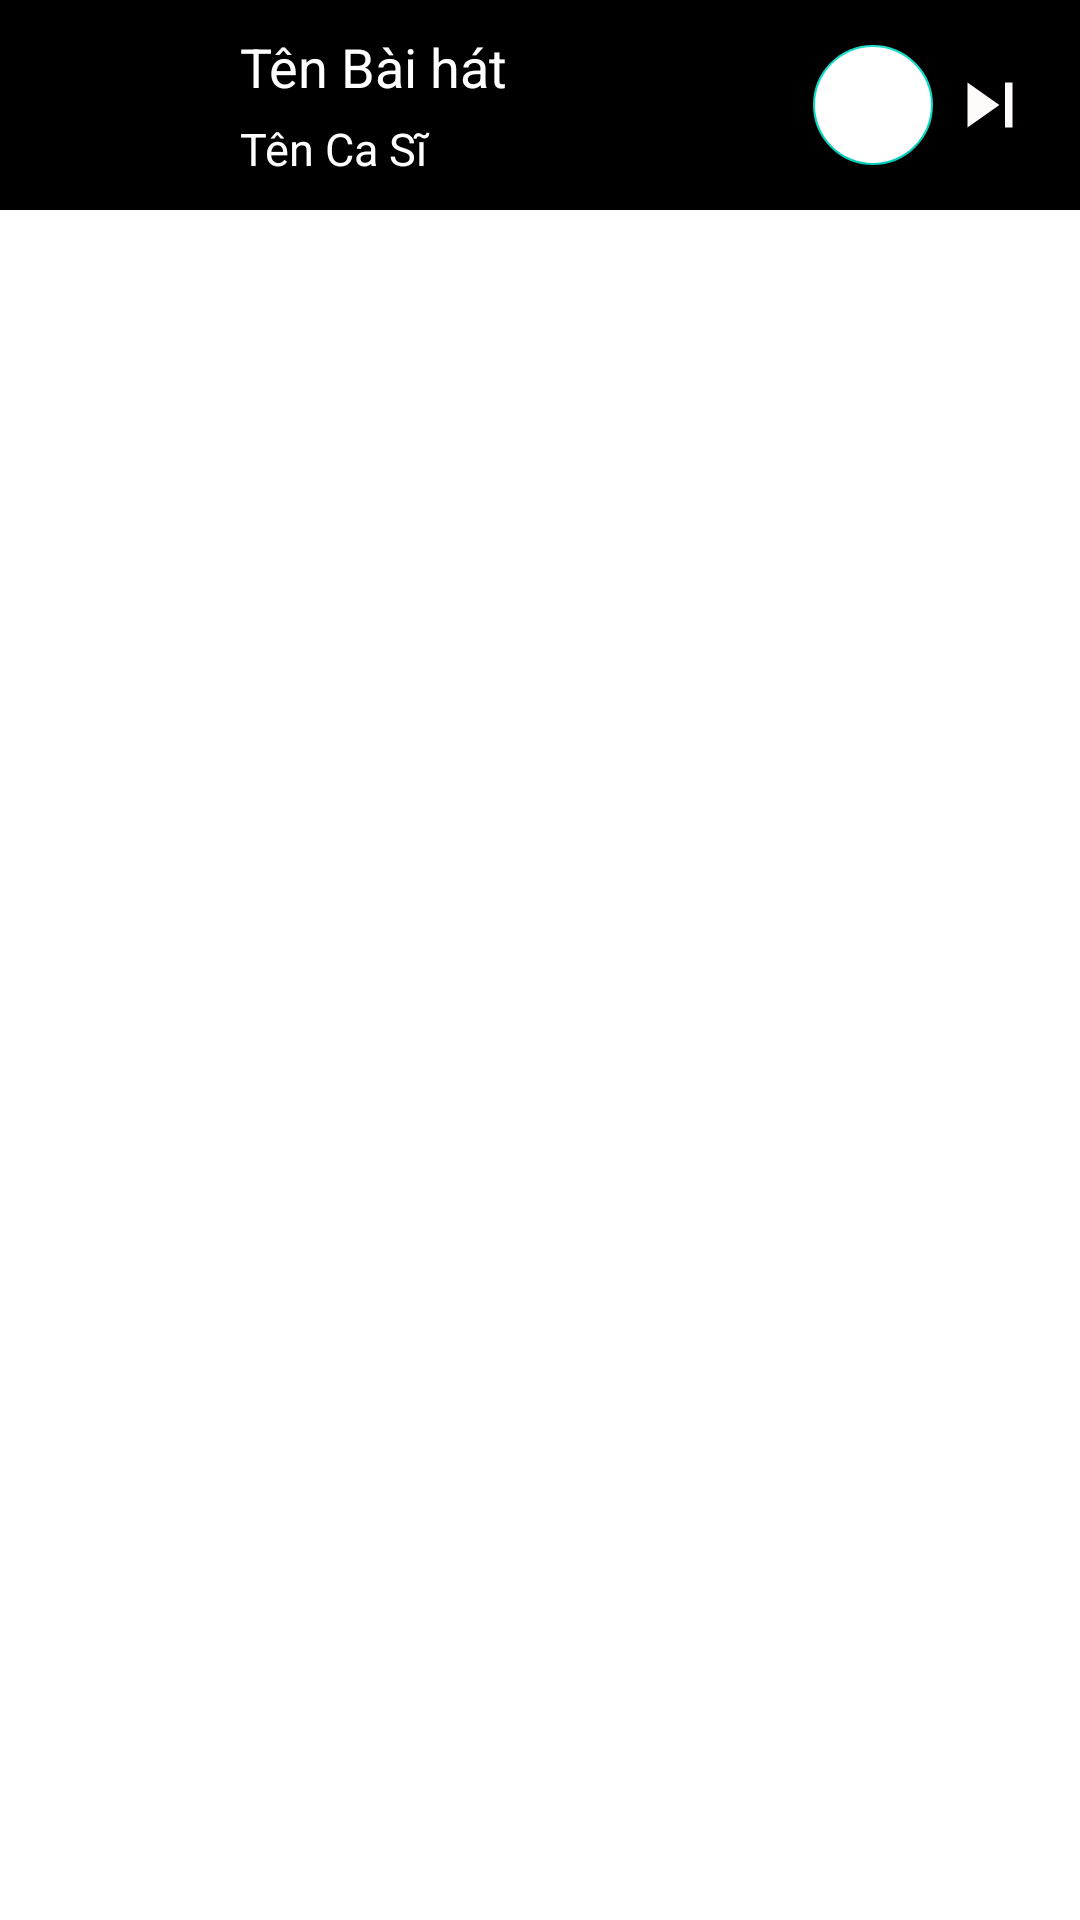

Write the Android layout XML for this screen, with the resource values it uses.
<!-- AndroidManifest.xml: application theme Theme.AppDeAn -->
<!-- res/layout/fragment_now_playing_bottom.xml -->
<?xml version="1.0" encoding="utf-8"?>
<FrameLayout xmlns:android="http://schemas.android.com/apk/res/android"
    xmlns:tools="http://schemas.android.com/tools"
    android:layout_width="match_parent"
    android:layout_height="match_parent"
    xmlns:app="http://schemas.android.com/apk/res-auto"
    tools:context=".NowPlayingFragmentBottom">

    <RelativeLayout
        android:layout_width="match_parent"
        android:layout_height="wrap_content"
        android:id="@+id/card_bottom_player"
        android:text="@string/hello_blank_fragment"
        android:padding="5dp"
        android:background="@color/black">
    <ImageView
        android:layout_width="60dp"
        android:layout_height="60dp"
        android:src="@drawable/hinhne"
        android:id="@+id/bottom_album_art"
        android:scaleType="centerCrop"/>
        <ImageView
            android:layout_width="30dp"
            android:layout_height="30dp"
            android:id="@+id/skip_next_bottom"
            android:src="@drawable/ic_skip_next"
            android:layout_centerVertical="true"
            android:layout_alignParentRight="true"
            android:layout_marginRight="10dp" />
        <com.google.android.material.floatingactionbutton.FloatingActionButton
            android:layout_width="wrap_content"
            android:layout_height="wrap_content"
            android:src="@drawable/ic_play"
            android:backgroundTint="@color/white"
            app:fabSize="mini"
            android:layout_centerVertical="true"
            android:id="@+id/play_pause_miniPlayer"
            android:layout_toLeftOf="@id/skip_next_bottom" />
        <TextView
            android:layout_width="wrap_content"
            android:layout_height="wrap_content"
            android:id="@+id/song_name_miniPlayer"
            android:text="Tên Bài hát"
            android:textColor="@color/white"
            android:layout_marginTop="5dp"
            android:textSize="18dp"
            android:maxLines="1"
            android:layout_marginLeft="15dp"
            android:layout_toRightOf="@id/bottom_album_art"
            android:layout_toLeftOf="@id/play_pause_miniPlayer" />
        <TextView
            android:layout_width="wrap_content"
            android:layout_height="wrap_content"
            android:id="@+id/song_artist_miniPlayer"
            android:text="Tên Ca Sĩ"
            android:textColor="@color/white"
            android:layout_below="@id/song_name_miniPlayer"
            android:layout_marginTop="5dp"
            android:textSize="15dp"
            android:maxLines="1"
            android:layout_marginLeft="15dp"
            android:layout_toRightOf="@id/bottom_album_art"
            android:layout_toLeftOf="@id/play_pause_miniPlayer" />

</RelativeLayout>



</FrameLayout>
<!-- resources referenced by this layout -->
<resources>
  <color name="black">#FF000000</color>
  <color name="white">#FFFFFFFF</color>
  <!-- drawable ic_skip_next (drawable) -->
  <vector android:height="24dp" android:tint="#FFFBFB"
      android:viewportHeight="24" android:viewportWidth="24"
      android:width="24dp" xmlns:android="http://schemas.android.com/apk/res/android">
      <path android:fillColor="@android:color/white" android:pathData="M6,18l8.5,-6L6,6v12zM16,6v12h2V6h-2z"/>
  </vector>
  <string name="hello_blank_fragment">Hello blank fragment</string>
  <style name="Theme.AppDeAn" parent="Theme.MaterialComponents.DayNight.DarkActionBar">
          
          <item name="colorPrimary">#020202</item>
          <item name="colorPrimaryVariant">@color/Black</item>
          <item name="colorOnPrimary">@color/Black</item>
          
          <item name="colorSecondary">@color/teal_200</item>
          <item name="colorSecondaryVariant">@color/teal_700</item>
          <item name="colorOnSecondary">@color/black</item>
          
          <item name="android:statusBarColor" tools:targetApi="21">?attr/colorPrimaryVariant</item>
          
      </style>
  <color name="Black">#000000</color>
  <color name="teal_200">#FF03DAC5</color>
  <color name="teal_700">#FF018786</color>
</resources>
